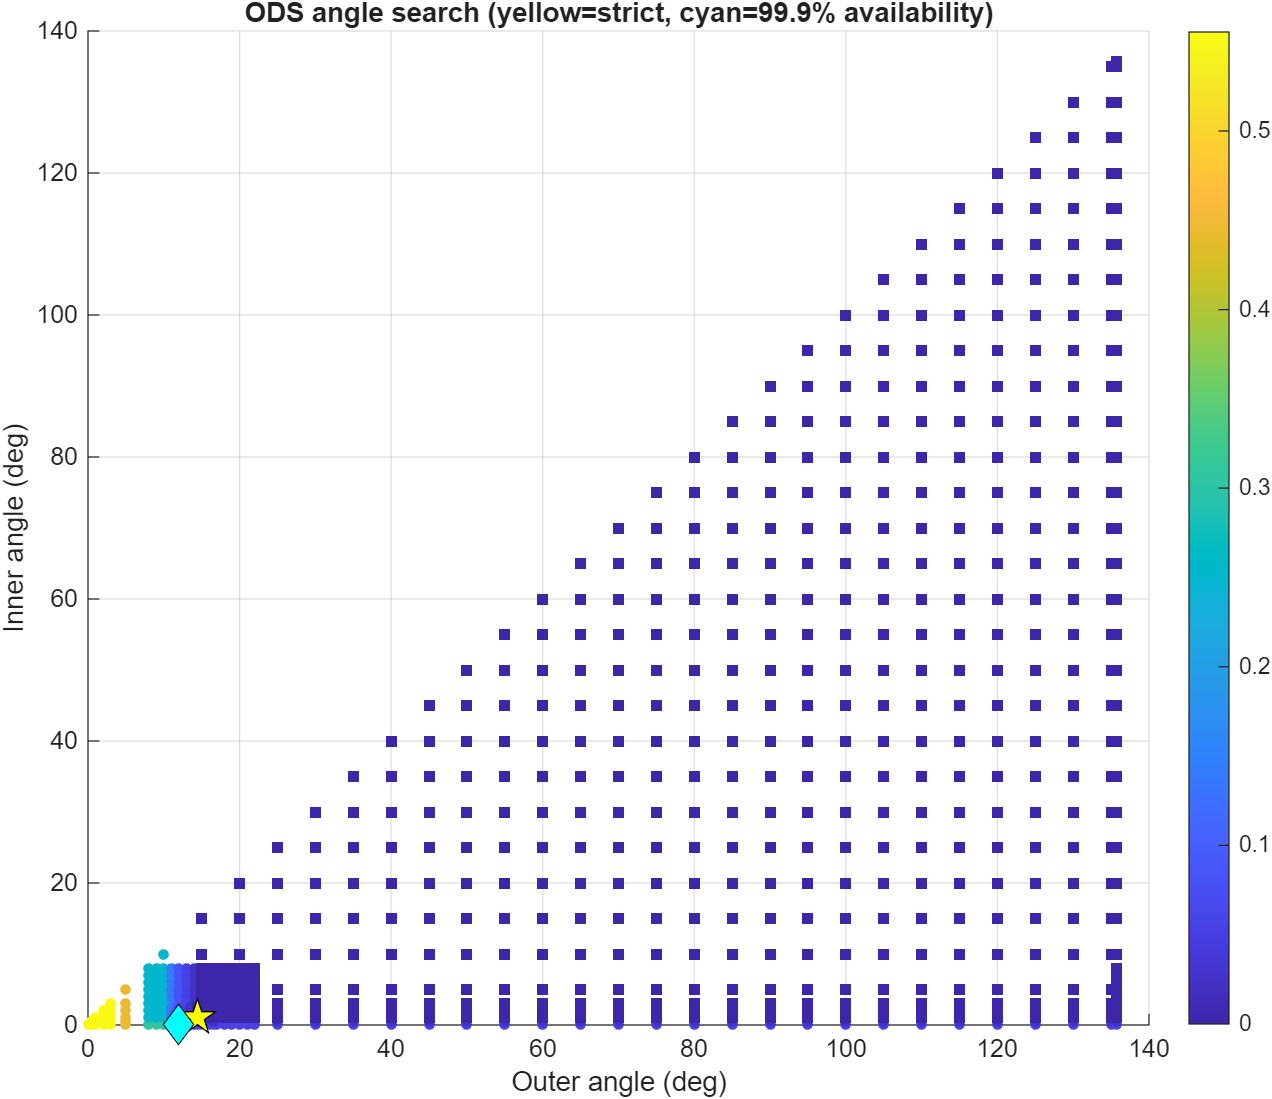

The file beside this chart, header and first rows:
OuterAngleDeg, InnerAngleDeg, WorstExceedancePercent, RobustExceedancePercent, MedianExceedancePercent, MaximumIOverNDb, P95IOverNDb, PracticalPercentileIOverNDb, RobustAvailabilityPercent, RetaskDutyPercent, ShutdownDutyPercent, Feasible, PracticalFeasible, Score, SearchStage
0, 0, 0.5554, 0.5554, 0.2777, 18.44, -26.49, 14.45, 99.44, 0, 0, 0, 0, 0, coarse
0.5, 0, 0.5554, 0.5554, 0.2777, 18.44, -26.49, 14.45, 99.44, 0.0109, 0, 0, 0, 0.5, coarse
0.5, 0.5, 0.5554, 0.5554, 0.2638, 18.44, -26.53, 13.94, 99.44, 0, 0.0109, 0, 0, 1, coarse
1, 0, 0.5554, 0.5554, 0.2777, 18.44, -26.49, 14.45, 99.44, 0.02726, 0, 0, 0, 1, coarse
1, 0.5, 0.5554, 0.5554, 0.2638, 18.44, -26.53, 13.94, 99.44, 0.01636, 0.0109, 0, 0, 1.5, coarse
1, 1, 0.5554, 0.5554, 0.2499, 18.44, -26.67, 13.94, 99.44, 0, 0.02726, 0, 0, 2, coarse
2, 0, 0.5554, 0.5554, 0.2777, 18.44, -26.49, 14.45, 99.44, 0.04361, 0, 0, 0, 2, coarse
2, 0.5, 0.5554, 0.5554, 0.2638, 18.44, -26.53, 13.94, 99.44, 0.03271, 0.0109, 0, 0, 2.5, coarse
2, 1, 0.5554, 0.5554, 0.2499, 18.44, -26.67, 13.94, 99.44, 0.01636, 0.02726, 0, 0, 3, coarse
2, 2, 0.5554, 0.5554, 0.2499, 18.44, -26.83, 13.94, 99.44, 0, 0.04361, 0, 0, 4, coarse
3, 0, 0.5554, 0.5554, 0.2777, 18.44, -26.49, 14.45, 99.44, 0.08178, 0, 0, 0, 3, coarse
3, 0.5, 0.5554, 0.5554, 0.2638, 18.44, -26.53, 13.94, 99.44, 0.07087, 0.0109, 0, 0, 3.5, coarse
3, 1, 0.5554, 0.5554, 0.2499, 18.44, -26.67, 13.94, 99.44, 0.05452, 0.02726, 0, 0, 4, coarse
3, 2, 0.5554, 0.5554, 0.2499, 18.44, -26.83, 13.94, 99.44, 0.03816, 0.04361, 0, 0, 5, coarse
3, 3, 0.5554, 0.5554, 0.2499, 18.44, -27.07, 13.94, 99.44, 0, 0.08178, 0, 0, 6, coarse
5, 0, 0.4443, 0.4443, 0.2222, 18.44, -26.49, 14.45, 99.56, 0.1854, 0, 0, 0, 5, coarse
5, 0.5, 0.4443, 0.4443, 0.2083, 18.44, -26.53, 13.94, 99.56, 0.1745, 0.0109, 0, 0, 5.5, coarse
5, 1, 0.4443, 0.4443, 0.1944, 18.44, -26.67, 13.94, 99.56, 0.1581, 0.02726, 0, 0, 6, coarse
5, 2, 0.4443, 0.4443, 0.1944, 18.44, -26.83, 13.94, 99.56, 0.1417, 0.04361, 0, 0, 7, coarse
5, 3, 0.4443, 0.4443, 0.1944, 18.44, -27.07, 13.94, 99.56, 0.1036, 0.08178, 0, 0, 8, coarse
5, 5, 0.4443, 0.4443, 0.1944, 18.44, -27.48, 13.94, 99.56, 0, 0.1854, 0, 0, 10, coarse
10, 0, 0.3055, 0.3055, 0.0972, 18.44, -26.49, 14.45, 99.69, 0.5179, 0, 0, 0, 10, coarse
10, 0.5, 0.2777, 0.2777, 0.0972, 18.44, -26.53, 13.94, 99.72, 0.507, 0.0109, 0, 0, 10.5, coarse
10, 1, 0.2499, 0.2499, 0.0972, 18.44, -26.67, 13.94, 99.75, 0.4907, 0.02726, 0, 0, 11, coarse
10, 2, 0.2499, 0.2499, 0.0972, 18.44, -26.83, 13.94, 99.75, 0.4743, 0.04361, 0, 0, 12, coarse
10, 3, 0.2499, 0.2499, 0.0972, 18.44, -27.07, 13.94, 99.75, 0.4361, 0.08178, 0, 0, 13, coarse
10, 5, 0.2499, 0.2499, 0.0972, 18.44, -27.48, 13.94, 99.75, 0.3839, 0.1854, 0, 0, 15, coarse
10, 10, 0.2499, 0.2499, 0.0972, 18.44, -28.53, 13.94, 99.75, 0, 0.5179, 0, 0, 20, coarse
15, 0, 0.05554, 0.05554, 0, 14.37, -26.49, -6.809, 99.94, 1.058, 0, 0, 1, 15, coarse
15, 0.5, 0.02777, 0.02777, 0, -4.251, -26.53, -8.294, 99.97, 1.047, 0.0109, 0, 1, 15.5, coarse
15, 1, 0, 0, 0, -6.3, -26.67, -9.102, 100, 1.03, 0.02726, 1, 1, 16, coarse
15, 2, 0, 0, 0, -6.655, -26.83, -9.102, 100, 1.014, 0.04361, 1, 1, 17, coarse
15, 3, 0, 0, 0, -6.655, -27.07, -9.102, 100, 0.9758, 0.08178, 1, 1, 18, coarse
15, 5, 0, 0, 0, -7.189, -27.48, -10.6, 100, 0.8723, 0.1854, 1, 1, 20, coarse
15, 10, 0, 0, 0, -8.182, -28.53, -14.09, 100, 0.5397, 0.5179, 1, 1, 25, coarse
15, 15, 0, 0, 0, -8.182, -30.13, -15.73, 100, 0, 1.058, 1, 1, 30, coarse
20, 0, 0.05554, 0.05554, 0, 14.37, -26.49, -6.922, 99.94, 1.657, 0, 0, 1, 20, coarse
20, 0.5, 0.02777, 0.02777, 0, -4.251, -26.53, -9.102, 99.97, 1.646, 0.0109, 0, 1, 20.5, coarse
20, 1, 0, 0, 0, -6.3, -26.67, -9.102, 100, 1.63, 0.02726, 1, 1, 21, coarse
20, 2, 0, 0, 0, -6.655, -26.83, -9.102, 100, 1.614, 0.04361, 1, 1, 22, coarse
20, 3, 0, 0, 0, -6.655, -27.07, -9.102, 100, 1.576, 0.08178, 1, 1, 23, coarse
20, 5, 0, 0, 0, -7.189, -27.48, -10.6, 100, 1.472, 0.1854, 1, 1, 25, coarse
20, 10, 0, 0, 0, -10.57, -28.53, -14.09, 100, 1.139, 0.5179, 1, 1, 30, coarse
20, 15, 0, 0, 0, -10.57, -30.13, -15.73, 100, 0.6207, 1.058, 1, 1, 35, coarse
20, 20, 0, 0, 0, -10.57, -30.92, -15.73, 100, 0, 1.657, 1, 1, 40, coarse
25, 0, 0.05554, 0.05554, 0, 14.37, -26.49, -6.922, 99.94, 2.829, 0, 0, 1, 25, coarse
25, 0.5, 0.02777, 0.02777, 0, -4.251, -26.53, -9.102, 99.97, 2.819, 0.0109, 0, 1, 25.5, coarse
25, 1, 0, 0, 0, -6.3, -26.67, -9.102, 100, 2.802, 0.02726, 1, 1, 26, coarse
25, 2, 0, 0, 0, -6.655, -26.83, -9.102, 100, 2.786, 0.04361, 1, 1, 27, coarse
25, 3, 0, 0, 0, -6.655, -27.07, -9.102, 100, 2.748, 0.08178, 1, 1, 28, coarse
25, 5, 0, 0, 0, -7.189, -27.48, -10.6, 100, 2.644, 0.1854, 1, 1, 30, coarse
25, 10, 0, 0, 0, -10.57, -28.53, -14.09, 100, 2.312, 0.5179, 1, 1, 35, coarse
25, 15, 0, 0, 0, -10.57, -30.13, -15.73, 100, 1.772, 1.058, 1, 1, 40, coarse
25, 20, 0, 0, 0, -10.57, -30.92, -15.73, 100, 1.172, 1.657, 1, 1, 45, coarse
25, 25, 0, 0, 0, -10.57, -33.37, -15.73, 100, 0, 2.829, 1, 1, 50, coarse
30, 0, 0.05554, 0.05554, 0, 14.37, -26.49, -6.922, 99.94, 4.438, 0, 0, 1, 30, coarse
30, 0.5, 0.02777, 0.02777, 0, -4.251, -26.53, -9.102, 99.97, 4.427, 0.0109, 0, 1, 30.5, coarse
30, 1, 0, 0, 0, -6.3, -26.67, -9.102, 100, 4.41, 0.02726, 1, 1, 31, coarse
30, 2, 0, 0, 0, -6.655, -26.83, -9.102, 100, 4.394, 0.04361, 1, 1, 32, coarse
30, 3, 0, 0, 0, -6.655, -27.07, -9.102, 100, 4.356, 0.08178, 1, 1, 33, coarse
... 731 more rows
